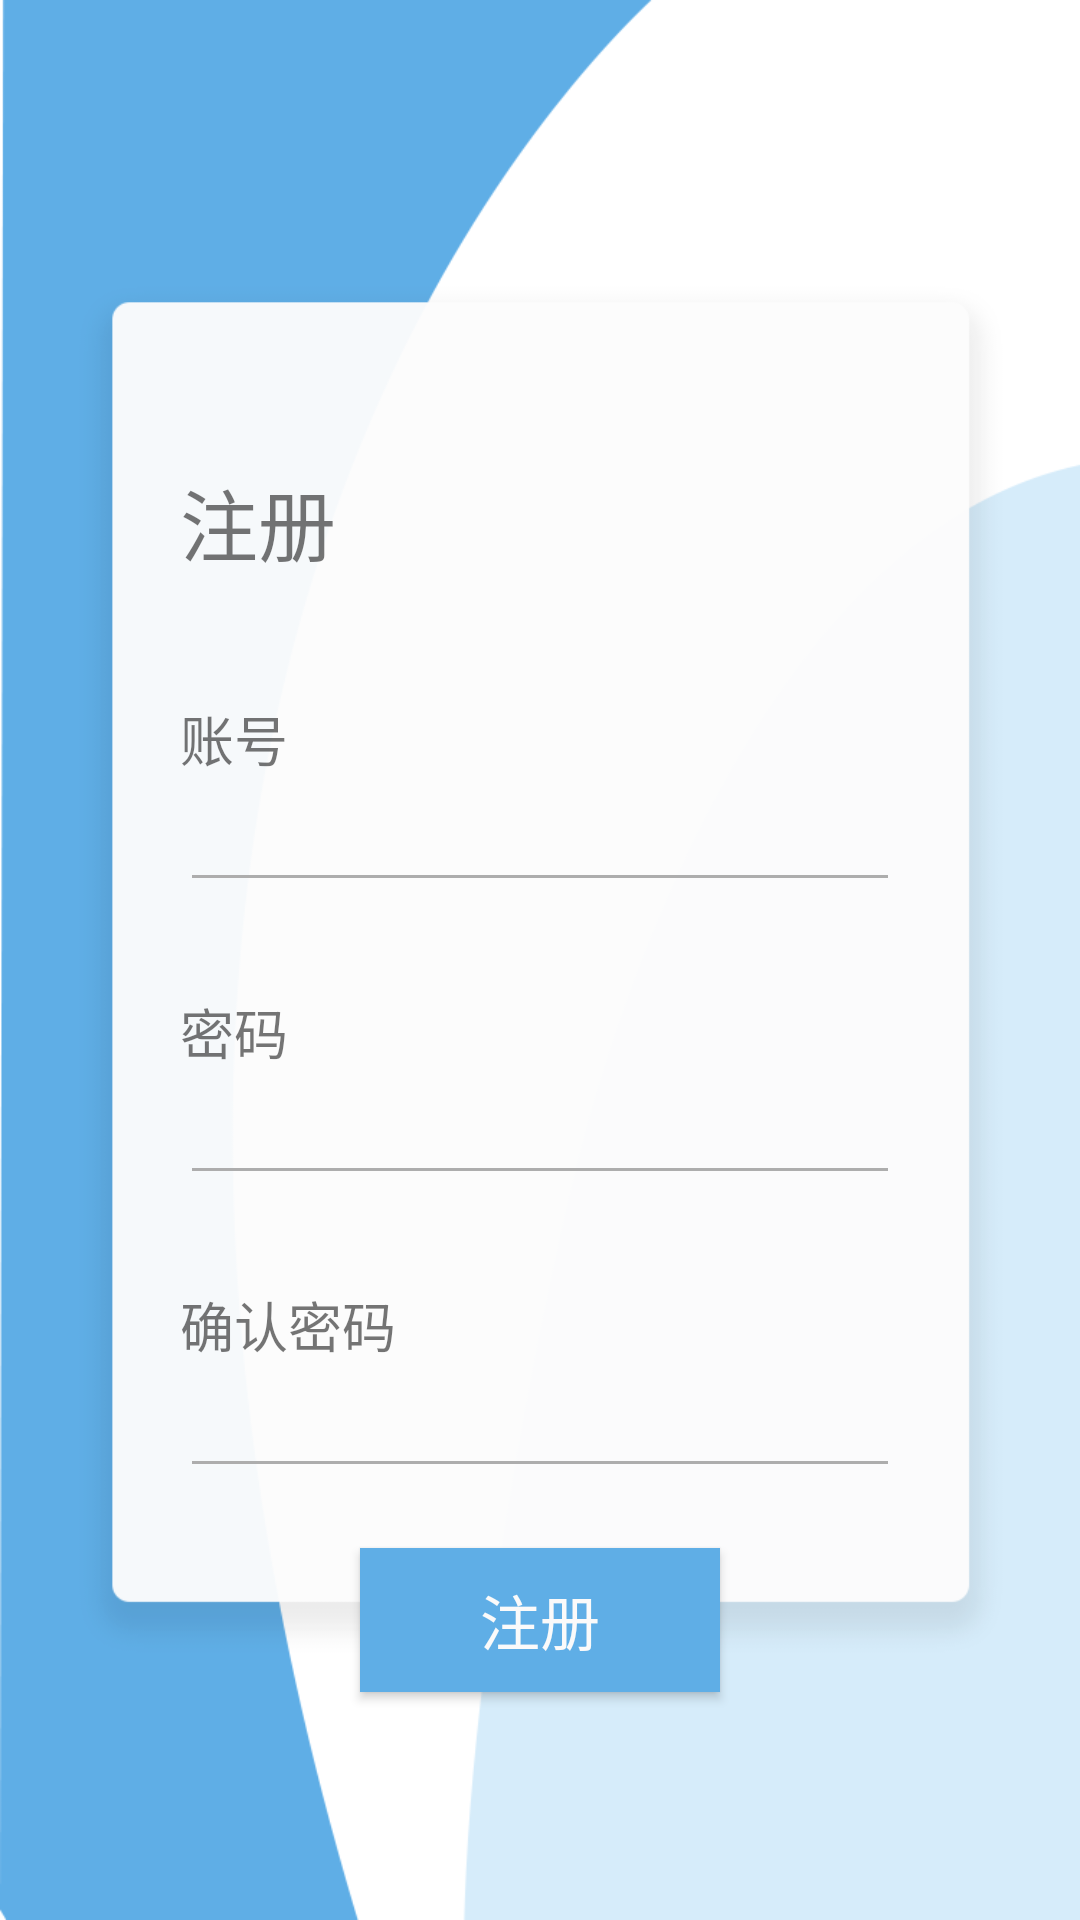

The Android layout XML behind this screen, and the referenced resources:
<!-- AndroidManifest.xml: application theme AppTheme -->
<!-- res/layout/activity_register.xml -->
<?xml version="1.0" encoding="utf-8"?>
<LinearLayout xmlns:android="http://schemas.android.com/apk/res/android"
    android:layout_width="match_parent"
    android:layout_height="match_parent"
    android:orientation="vertical"
    android:background="@drawable/login_register"
    >

    <View
        android:layout_width="match_parent"
        android:layout_height="115dp"
        android:textColor="@color/colorWhite"/>

    <TextView
        android:layout_width="match_parent"
        android:layout_height="wrap_content"
        android:text="@string/register"
        android:textSize="26sp"
        android:layout_marginTop="40dp"
        android:layout_marginStart="60dp"/>

    <TextView
        android:layout_width="match_parent"
        android:layout_height="wrap_content"
        android:layout_marginTop="40dp"
        android:text="@string/username"
        android:textSize="18sp"
        android:layout_marginStart="60dp"/>

    <EditText
        android:id="@+id/edt_regi_account"
        android:layout_width="match_parent"
        android:layout_height="wrap_content"
        android:layout_marginLeft="60dp"
        android:layout_marginRight="60dp"
        android:maxLines="1" />

    <TextView
        android:layout_width="match_parent"
        android:layout_height="wrap_content"
        android:layout_marginTop="30dp"
        android:text="@string/password"
        android:textSize="18sp"
        android:layout_marginStart="60dp"/>

    <EditText
        android:id="@+id/edt_regi_password"
        android:layout_width="match_parent"
        android:layout_height="wrap_content"
        android:layout_marginLeft="60dp"
        android:layout_marginRight="60dp"
        android:maxLines="1"/>

    <TextView
            android:layout_width="match_parent"
            android:layout_height="wrap_content"
            android:layout_marginTop="30dp"
            android:text="@string/repassword"
            android:textSize="18sp"
            android:layout_marginStart="60dp"/>

    <EditText
            android:id="@+id/edt_regi_repassword"
            android:layout_width="match_parent"
            android:layout_height="wrap_content"
            android:layout_marginLeft="60dp"
            android:layout_marginRight="60dp"
            android:maxLines="1"/>

    <Button
        android:id="@+id/btn_register"
        android:layout_width="match_parent"
        android:layout_height="wrap_content"
        android:layout_marginTop="20dp"
        android:layout_marginLeft="120dp"
        android:layout_marginRight="120dp"
        android:background="@color/colorBlue1"
        android:text="@string/register"
        android:textSize="20sp"
        android:textColor="@color/colorWhite"/>

</LinearLayout>
<!-- resources referenced by this layout -->
<resources>
  <color name="colorBlue1">#5faee6</color>
  <color name="colorWhite">#FAFAFA</color>
  <!-- drawable login_register: png bitmap (drawable, 19434 bytes) -->
  <string name="password">密码</string>
  <string name="register">注册</string>
  <string name="repassword">确认密码</string>
  <string name="username">账号</string>
  <style name="AppTheme" parent="Theme.AppCompat.Light.NoActionBar">
          
          <item name="colorPrimary">@color/colorPrimary</item>
          <item name="colorPrimaryDark">@color/colorPrimaryDark</item>
          <item name="colorAccent">@color/colorAccent</item>
          <item name="colorControlNormal">@color/colorLightGray</item>
          <item name="colorControlActivated">@color/colorLightGray</item>
      </style>
  <color name="colorPrimary">#008577</color>
  <color name="colorPrimaryDark">#1d7abd</color>
  <color name="colorAccent">#2d94de</color>
  <color name="colorLightGray">#adadad</color>
</resources>
